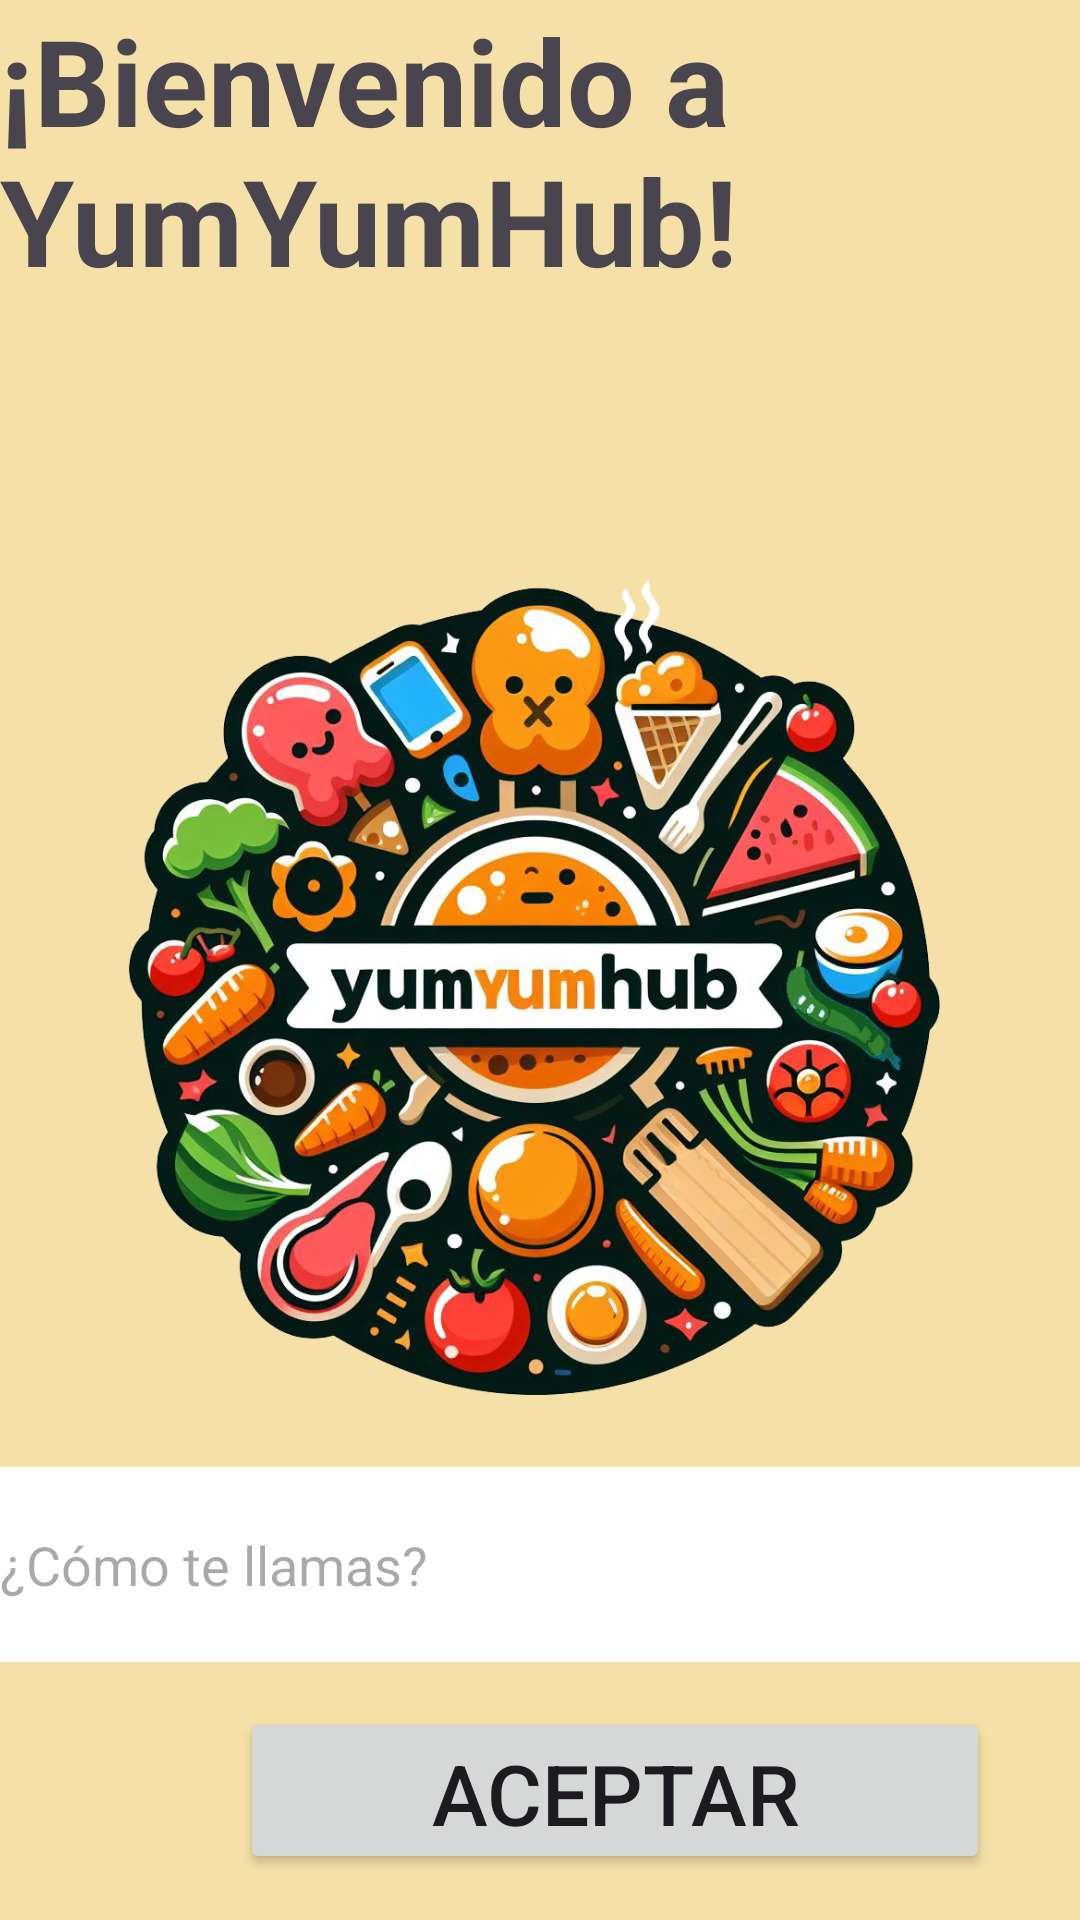

Produce the Android XML layout that renders to this screen, including the resource entries it uses.
<!-- AndroidManifest.xml: application theme Theme.YumYumHub -->
<!-- res/layout/fragment_login.xml -->
<?xml version="1.0" encoding="utf-8"?>
<androidx.appcompat.widget.LinearLayoutCompat xmlns:android="http://schemas.android.com/apk/res/android"
    xmlns:app="http://schemas.android.com/apk/res-auto"
    xmlns:tools="http://schemas.android.com/tools"
    android:layout_width="match_parent"
    android:layout_height="match_parent"
    tools:context=".MainActivity"
    android:orientation="vertical"
    android:background="@color/md_theme_tertiaryContainer"
    >
    
    <TextView
        android:id="@+id/bienvenida"
        android:layout_width="410dp"
        android:layout_height="0sp"
        android:layout_weight="0.2"
        android:text="@string/bienvenida"
        android:textSize="40sp"
        android:textStyle="bold"
        />

    
    <ImageView
        android:id="@+id/logo"
        android:layout_width="match_parent"
        android:layout_height="0dp"
        android:layout_weight="0.4"
        android:src="@drawable/logo"
        android:layout_marginTop="16dp"
        />

    
    <EditText
        android:id="@+id/eTnombre"
        android:layout_width="match_parent"
        android:layout_height="65dp"
        android:hint="@string/nombre"
        android:textSize="18sp"
        android:background="@color/white"/>

    

    <Button
        android:id="@+id/aceptar"
        android:layout_width="250dp"
        android:layout_height="40dp"
        android:layout_weight="0.02"
        android:text="@string/aceptar"
        android:textSize="28sp"
        android:layout_marginLeft="80dp"

        android:layout_marginTop="15dp"
        android:layout_marginBottom="15dp"
        />
</androidx.appcompat.widget.LinearLayoutCompat>
<!-- resources referenced by this layout -->
<resources>
  <color name="md_theme_tertiaryContainer">#F5E1A7</color>
  <color name="white">#FFFFFFFF</color>
  <!-- drawable logo: png bitmap (drawable, 940754 bytes) -->
  <string name="aceptar">Aceptar</string>
  <string name="bienvenida">¡Bienvenido a YumYumHub!</string>
  <string name="nombre">¿Cómo te llamas?</string>
  <style name="Theme.YumYumHub" parent="Base.Theme.YumYumHub" />
  <style name="Base.Theme.YumYumHub" parent="Theme.Material3.DayNight">
          
          
      </style>
</resources>
